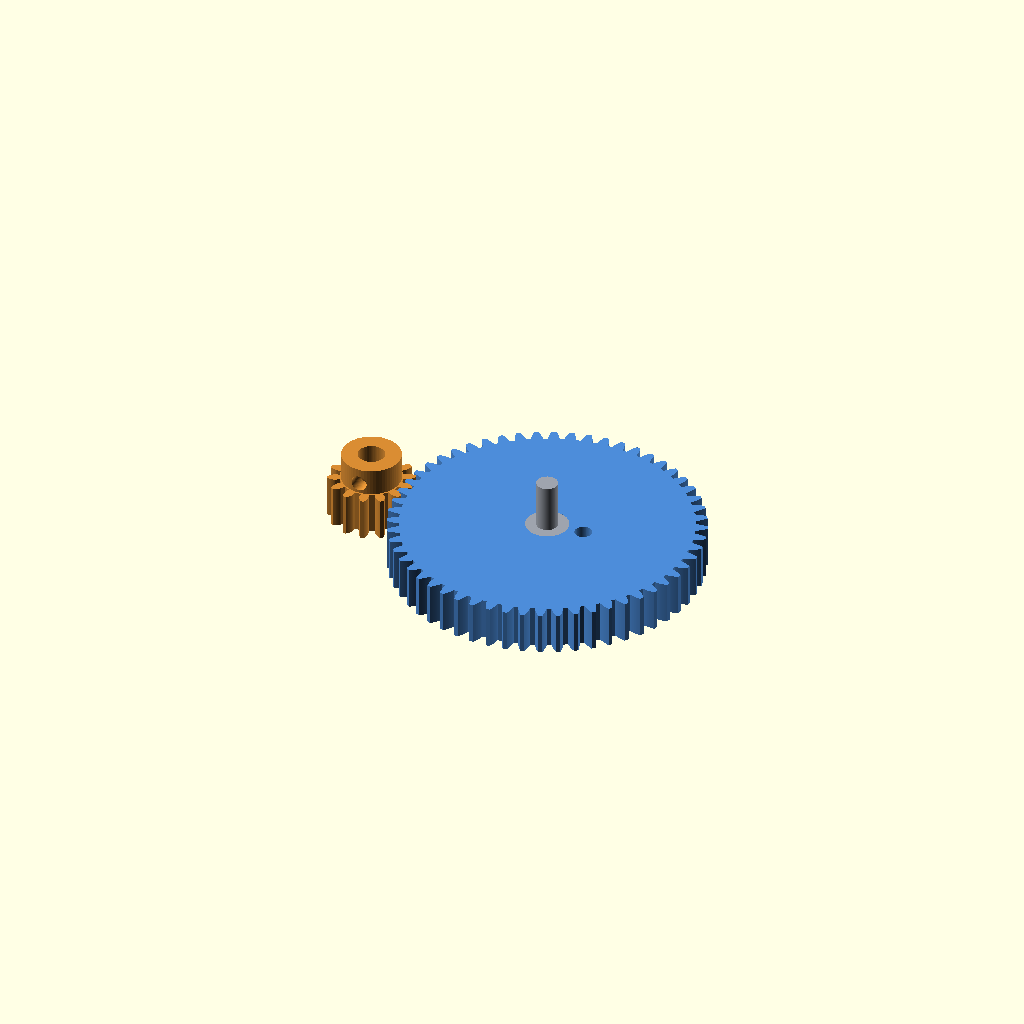
Cell 1: the model at its default parameters.
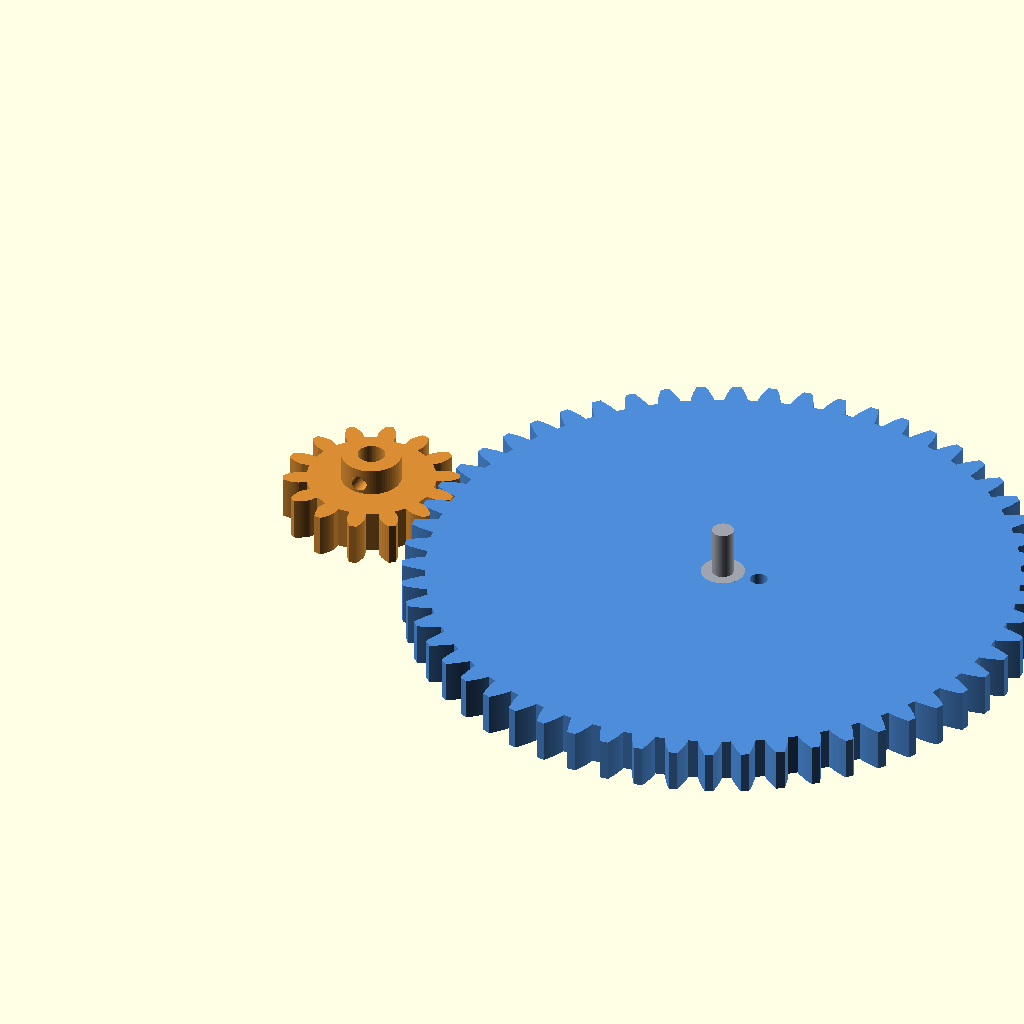
Cell 2 — MODULE_ set to 2, the other parameters unchanged.
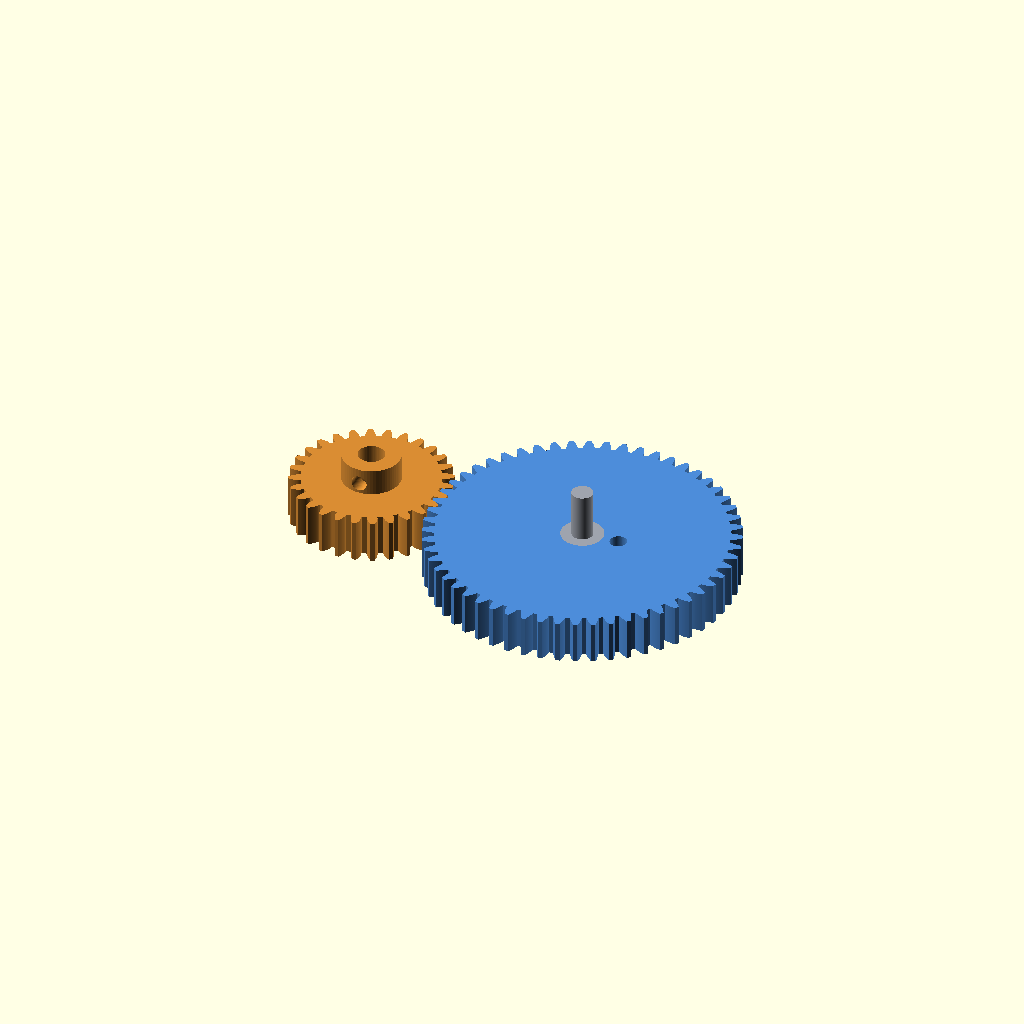
Cell 3 — PINION_T set to 28, the other parameters unchanged.
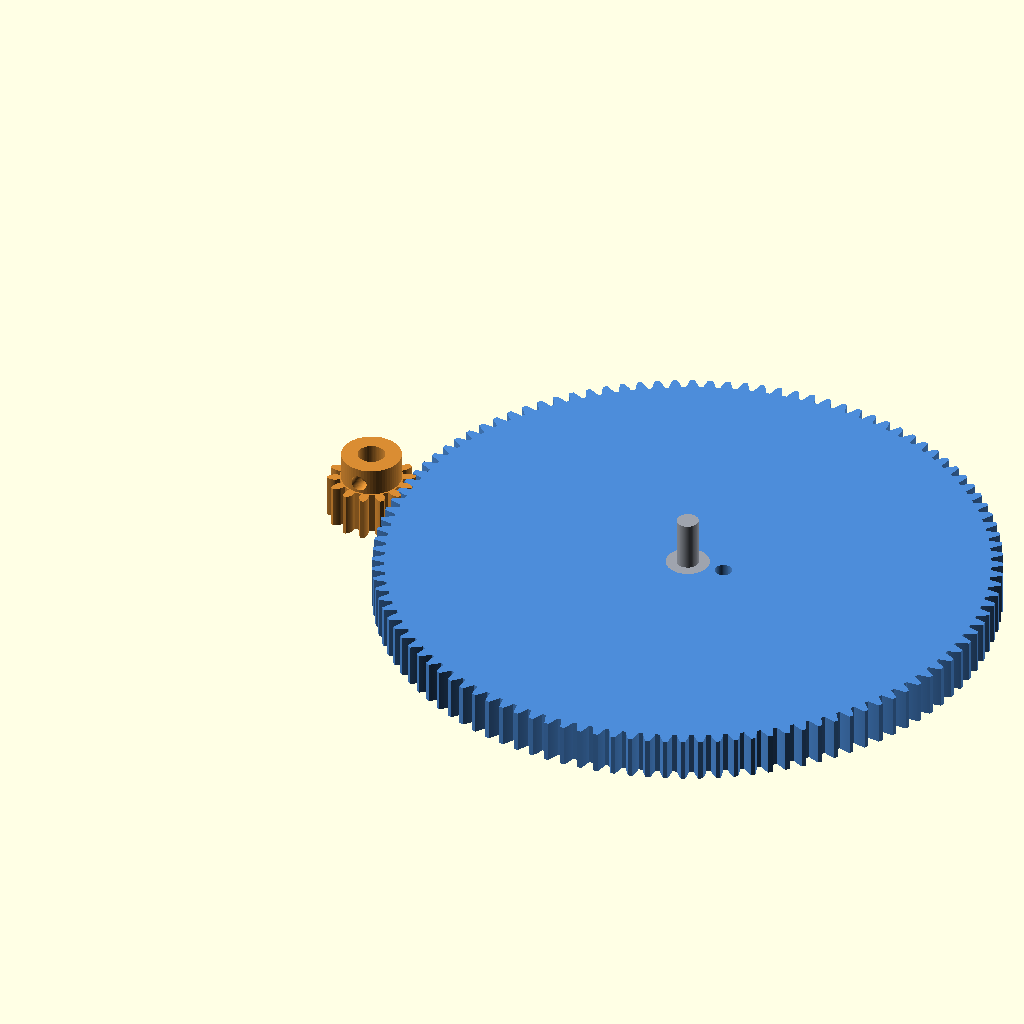
Cell 4 — GEAR_T set to 112, the other parameters unchanged.
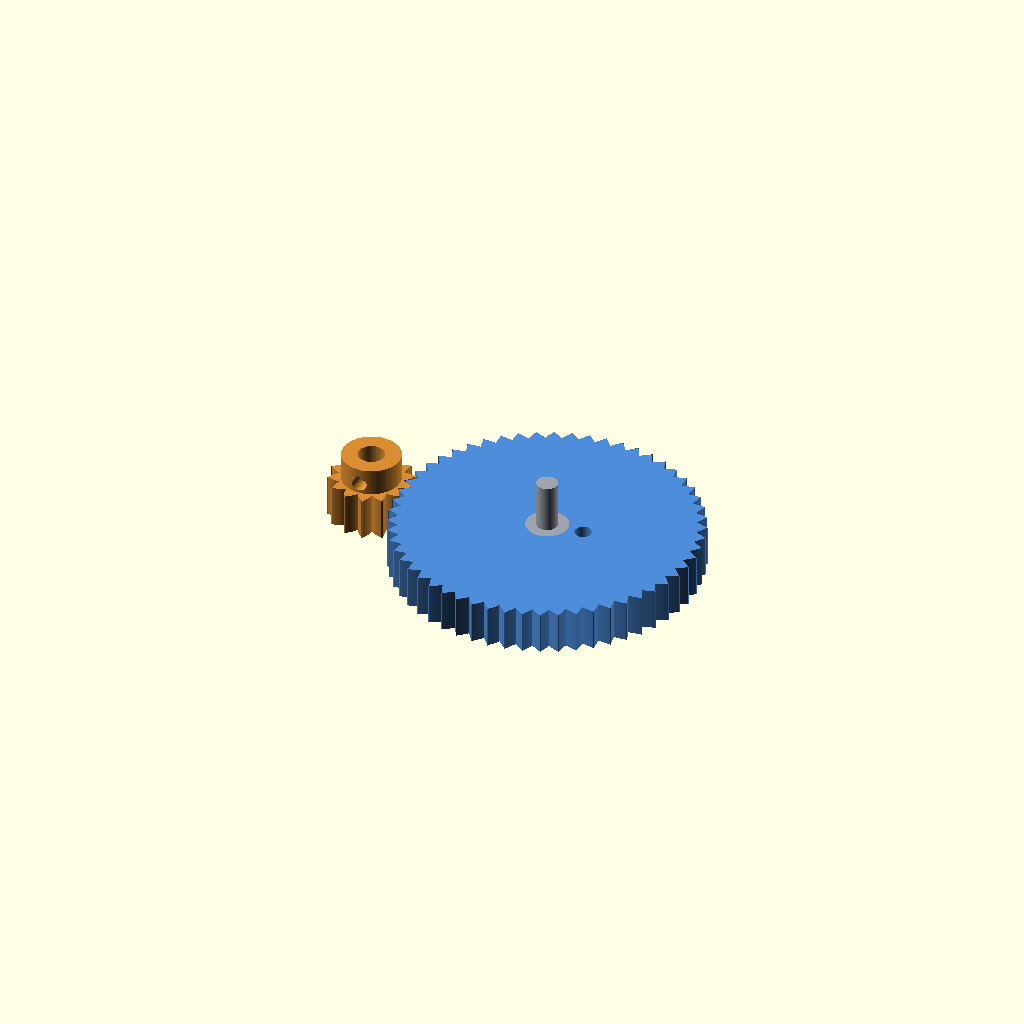
Cell 5: PA = 40 (everything else at default).
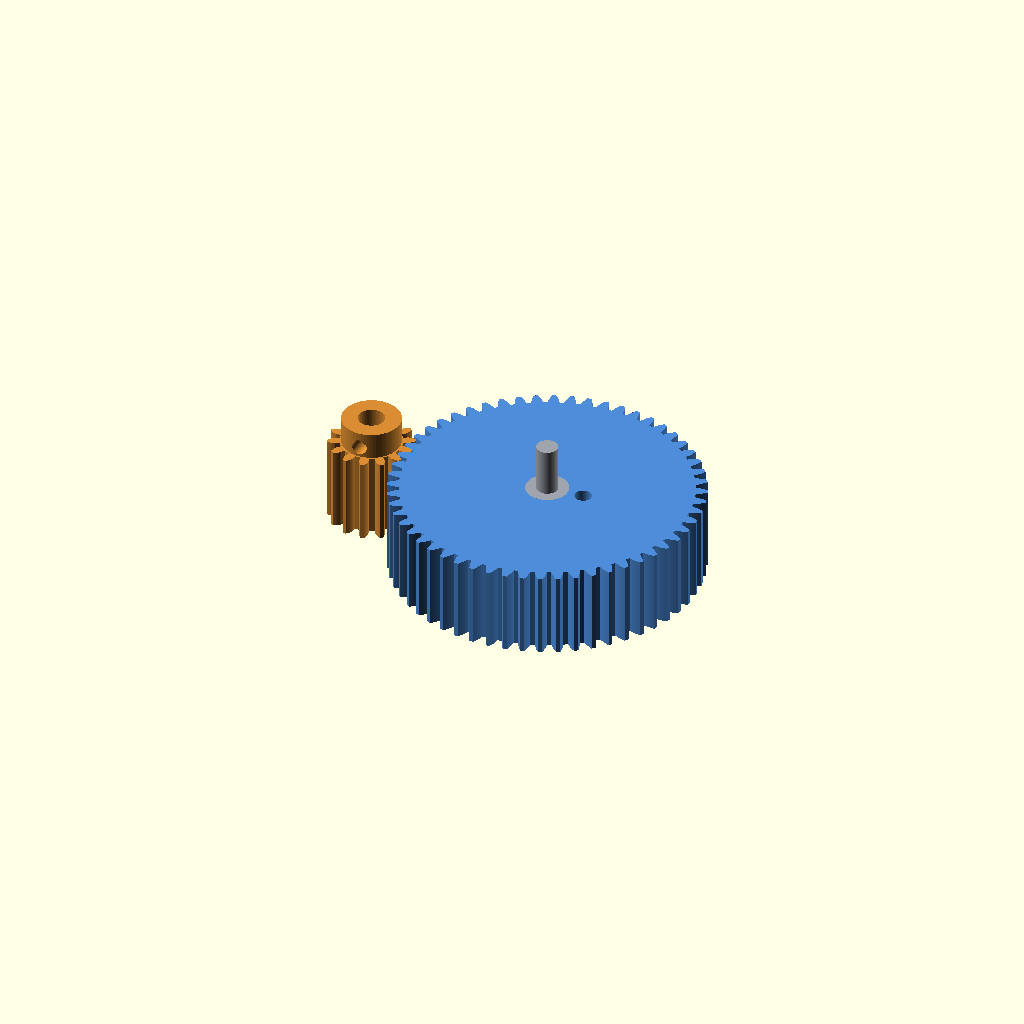
Cell 6: the same model with THK = 16.
One fixed orthographic camera (rotation 55°, 0°, 25°; colour scheme Cornfield) for every cell.
The OpenSCAD source (bend-gears.scad):
// bend-gears.scad
// 3D-printed spur-gear reduction for the bend axis (Axis 3).
// A pancake NEMA17 carries the PINION; the OUTPUT gear is the bending flange —
// it carries the central mandrel (the wire bends around it) and the shoe screw,
// and rotates about the bend axis. In-plane reduction keeps the head flat.
//
// Default module 1, 14T → 56T (4:1, ~0.7 N·m from a ~0.2 N·m pancake at 0.9 eff).
// Bump GEAR_T to 70 for 5:1 (~0.9 N·m, headroom to 2 mm wire).
//
// Uses MCAD involute_gears (same as feeder-gear.scad).

use <MCAD/involute_gears.scad>
$fn = 64;

show = "pair";        // "pair" | "output_gear" | "pinion"

// ── gear params ─────────────────────────────────────────────────────
MODULE_  = 1.0;
PINION_T = 14;
GEAR_T   = 56;             // 4:1  (use 70 for 5:1)
PA       = 20;            // pressure angle
THK      = 8;            // gear thickness
CP = MODULE_ * 180;       // MCAD circular pitch (PD = teeth * CP / 180 = teeth * module)
CD = (PINION_T + GEAR_T) * MODULE_ / 2;   // centre distance

// ── interfaces ──────────────────────────────────────────────────────
PINION_BORE = 5;          // NEMA17 shaft
PINION_HUB  = 11;         // set-screw collar
MANDREL_D   = 4;          // mandrel pin — wire bends around this (Ø4 -> ~2.8 mm bend radius)
MANDREL_H   = 9;
SHOE_R      = 7;          // bending-shoe radius from the bend axis
SHOE_HOLE   = 3.2;        // M3 shoe screw
GEAR_BORE   = 8;          // output bearing / shaft bore

module pinion() {
    difference() {
        union() {
            gear(number_of_teeth = PINION_T, circular_pitch = CP, pressure_angle = PA,
                 gear_thickness = THK, rim_thickness = THK, hub_thickness = 0, bore_diameter = 0);
            cylinder(d = PINION_HUB, h = THK + 5);              // set-screw collar
        }
        translate([0, 0, -1]) cylinder(d = PINION_BORE, h = THK + 7);
        translate([0, 0, THK + 2]) rotate([90, 0, 0]) cylinder(d = 3, h = 12);  // set screw
    }
}

// printed gear: teeth + Ø8 bore (for the metal mandrel/journal) + shoe screw hole
module output_gear() {
    difference() {
        gear(number_of_teeth = GEAR_T, circular_pitch = CP, pressure_angle = PA,
             gear_thickness = THK, rim_thickness = THK, hub_thickness = 0, bore_diameter = GEAR_BORE);
        translate([SHOE_R, 0, -1]) cylinder(d = SHOE_HOLE, h = THK + 2);     // shoe screw
    }
}

// metal mandrel: Ø8 journal (presses into the gear bore + rides the head bearing)
// stepping to the Ø4 mandrel the wire wraps. Hardened dowel / drill rod.
module mandrel() {
    cylinder(d = GEAR_BORE, h = THK);              // journal in the gear bore
    translate([0, 0, THK]) cylinder(d = MANDREL_D, h = MANDREL_H);
}

// ── output / render ─────────────────────────────────────────────────
ratio = GEAR_T / PINION_T;
if (show == "output_gear") {
    color([0.30, 0.55, 0.85]) output_gear();              // at origin (for the sim bend body)
} else if (show == "pinion") {
    color([0.85, 0.55, 0.2]) pinion();
} else {                                                   // meshed pair
    color([0.85, 0.55, 0.2]) pinion();
    translate([CD, 0, 0]) {
        color([0.30, 0.55, 0.85]) rotate([0, 0, 180/GEAR_T]) output_gear();
        color([0.62, 0.64, 0.68]) mandrel();
    }
}

echo(str("ratio = ", ratio, ":1   centre distance = ", CD, " mm   ",
         "pinion PD ", PINION_T*MODULE_, "  gear PD ", GEAR_T*MODULE_));
Customizer parameters (derived from the source; name, type, default, range or options):
show: string, default "pair"
MODULE_: number, default 1
PINION_T: number, default 14
GEAR_T: number, default 56
PA: number, default 20
THK: number, default 8
PINION_BORE: number, default 5
PINION_HUB: number, default 11
MANDREL_D: number, default 4
MANDREL_H: number, default 9
SHOE_R: number, default 7
SHOE_HOLE: number, default 3.2
GEAR_BORE: number, default 8
